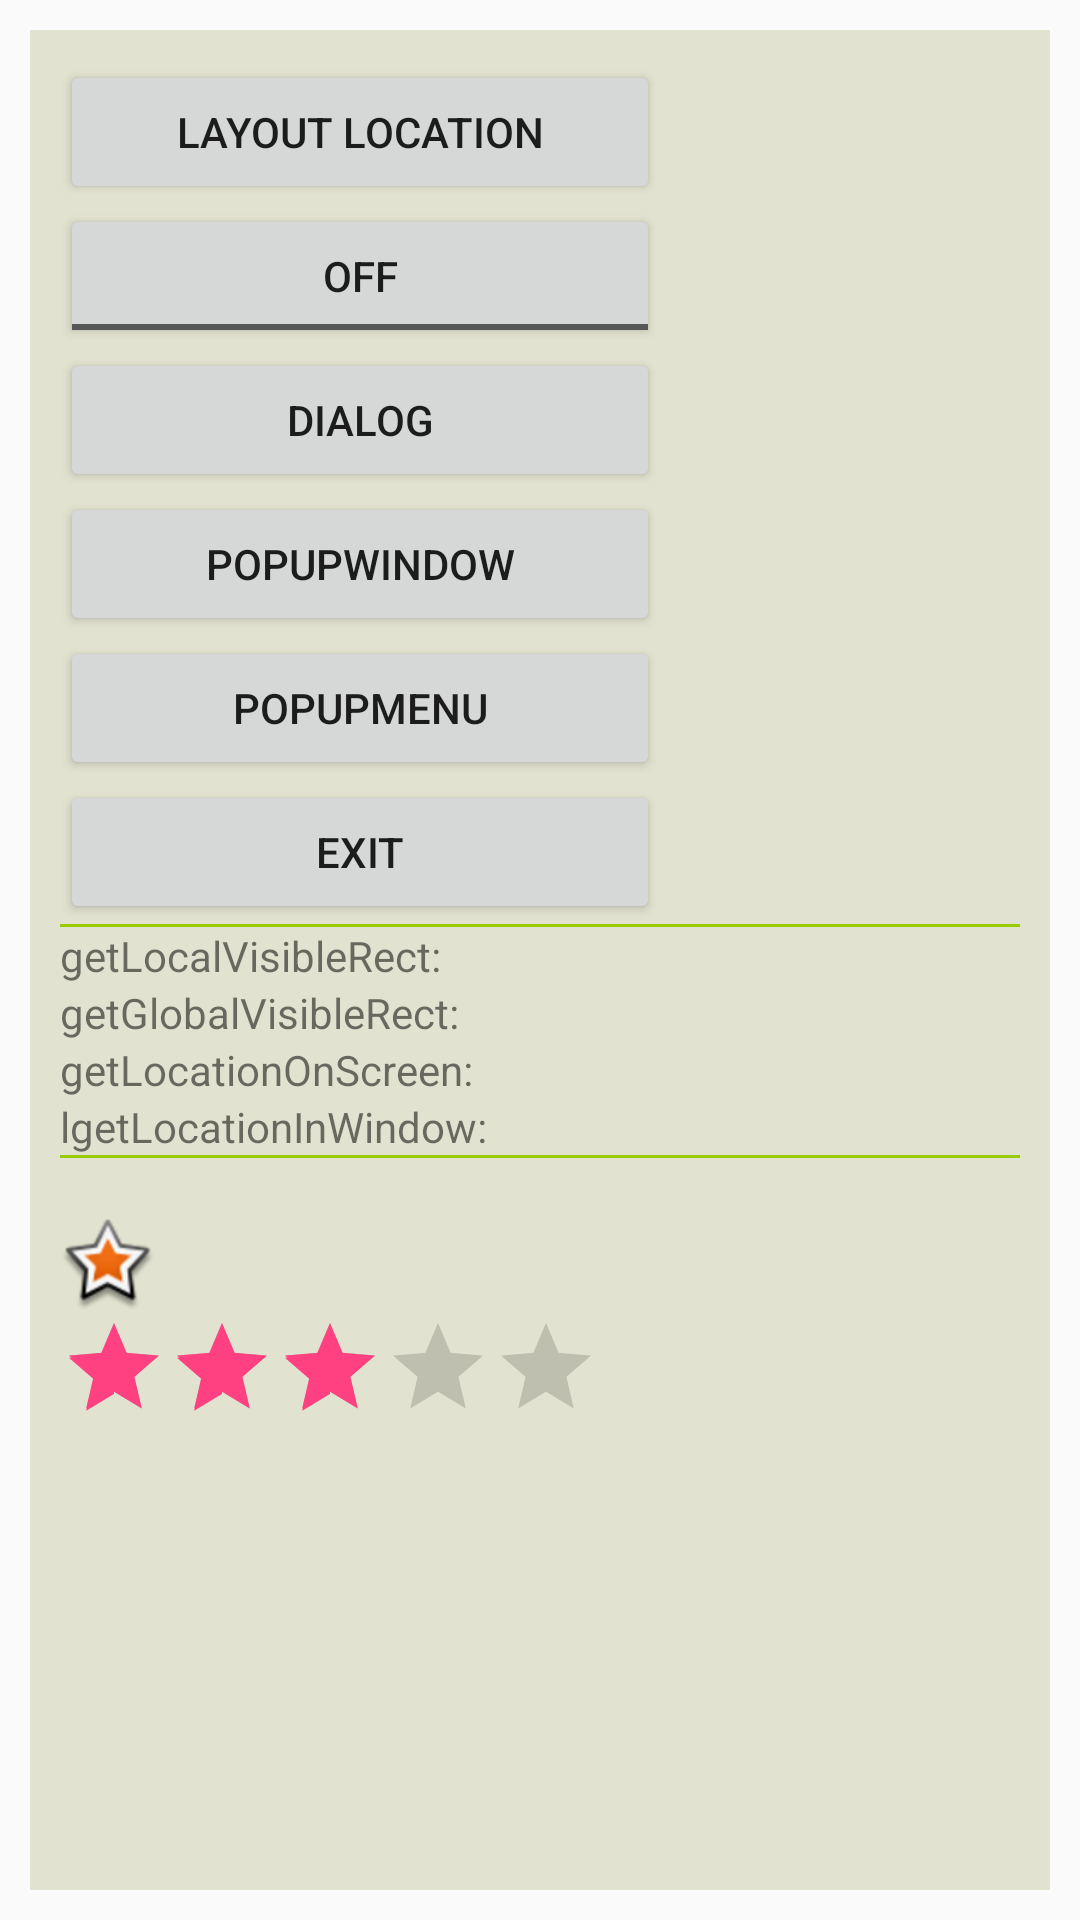

This screen was rendered from an Android layout file. Write that file and the resources it references.
<!-- AndroidManifest.xml: application theme AppTheme -->
<!-- res/layout/activity_lifecycle.xml -->
<?xml version="1.0" encoding="utf-8"?>
<LinearLayout xmlns:android="http://schemas.android.com/apk/res/android"
    android:layout_width="match_parent"
    android:layout_height="match_parent"
    android:orientation="vertical">

    <LinearLayout
        android:id="@+id/linear"
        android:layout_width="match_parent"
        android:layout_height="match_parent"
        android:layout_margin="@dimen/list_margin"
        android:background="@color/colorBackground"
        android:orientation="vertical"
        android:padding="10dp">

        <Button
            android:id="@+id/locationButton"
            android:layout_width="200dp"
            android:layout_height="wrap_content"
            android:text="layout location" />

        <ToggleButton
            android:id="@+id/toggleButton"
            android:layout_width="200dp"
            android:layout_height="wrap_content"
            android:textOff="off"
            android:textOn="on" />

        <Button
            android:id="@+id/buttonDialog"
            android:layout_width="200dp"
            android:layout_height="wrap_content"
            android:text="dialog" />

        <Button
            android:id="@+id/buttonPopupWindow"
            android:layout_width="200dp"
            android:layout_height="wrap_content"
            android:text="popupwindow" />

        <Button
            android:id="@+id/buttonPopupMenu"
            android:layout_width="200dp"
            android:layout_height="wrap_content"
            android:text="popupmenu" />

        <Button
            android:id="@+id/buttonExit"
            android:layout_width="200dp"
            android:layout_height="wrap_content"
            android:text="exit" />

        <View
            android:layout_width="match_parent"
            android:layout_height="1dp"
            android:background="@android:color/holo_green_light"
            android:padding="5dp" />

        <TextView
            android:id="@+id/textView1"
            android:layout_width="match_parent"
            android:layout_height="wrap_content"
            android:text="getLocalVisibleRect:" />

        <TextView
            android:id="@+id/textView2"
            android:layout_width="match_parent"
            android:layout_height="wrap_content"
            android:text="getGlobalVisibleRect:" />

        <TextView
            android:id="@+id/textView3"
            android:layout_width="match_parent"
            android:layout_height="wrap_content"
            android:text="getLocationOnScreen:" />

        <TextView
            android:id="@+id/textView4"
            android:layout_width="match_parent"
            android:layout_height="wrap_content"
            android:text="lgetLocationInWindow:" />

        <View
            android:layout_width="match_parent"
            android:layout_height="1dp"
            android:background="@android:color/holo_green_light"
            android:padding="5dp" />

        <ImageView
            android:id="@+id/star"
            android:layout_width="wrap_content"
            android:layout_height="wrap_content"
            android:paddingTop="20dp"
            android:src="@android:drawable/star_big_on" />

        <RatingBar
            android:id="@+id/ratingBar"
            style="@style/Widget.AppCompat.RatingBar.Indicator"
            android:layout_width="wrap_content"
            android:layout_height="wrap_content"
            android:numStars="5"
            android:rating="3"
            android:stepSize="1" />
    </LinearLayout>
</LinearLayout>
<!-- resources referenced by this layout -->
<resources>
  <color name="colorBackground">#e2e2d0</color>
  <dimen name="list_margin">10dp</dimen>
  <style name="AppTheme" parent="Theme.AppCompat.Light.DarkActionBar">
          
          <item name="colorPrimary">@color/colorPrimary</item>
          <item name="colorPrimaryDark">@color/colorPrimaryDark</item>
          <item name="colorAccent">@color/colorAccent</item>
      </style>
  <color name="colorPrimary">#3F51B5</color>
  <color name="colorPrimaryDark">#303F9F</color>
  <color name="colorAccent">#FF4081</color>
</resources>
